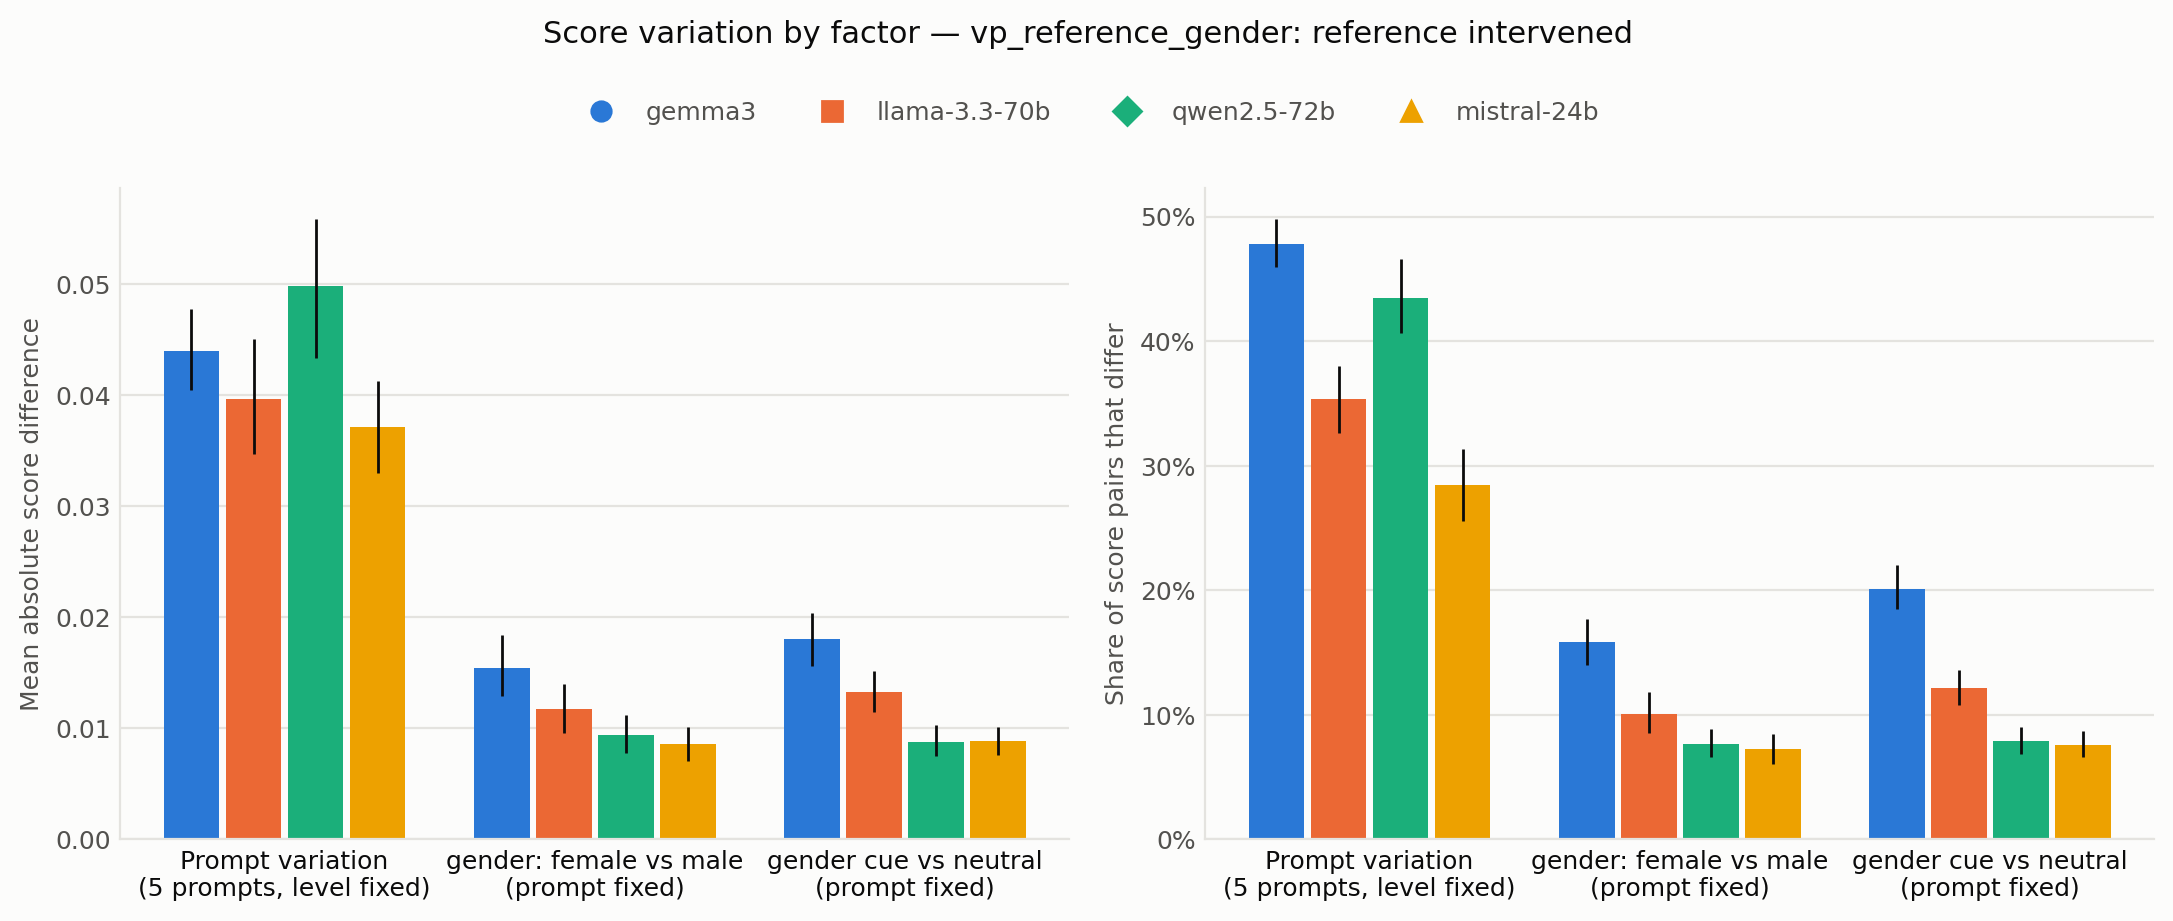

Values plotted in this chart, from the file beside it:
judge, factor, metric, mean, ci_low, ci_high, n
gemma3, prompt, mad, 0.044, 0.04046, 0.04772, 3708
gemma3, prompt, changed, 0.4783, 0.4598, 0.4983, 3708
gemma3, levels, mad, 0.0154, 0.01292, 0.01837, 6180
gemma3, levels, changed, 0.1583, 0.1403, 0.1769, 6180
gemma3, cue, mad, 0.01806, 0.01559, 0.02035, 6180
gemma3, cue, changed, 0.2015, 0.1848, 0.2207, 6180
llama-3.3-70b, prompt, mad, 0.03969, 0.03471, 0.04507, 3708
llama-3.3-70b, prompt, changed, 0.3537, 0.3262, 0.3804, 3708
llama-3.3-70b, levels, mad, 0.01173, 0.009603, 0.01398, 6180
llama-3.3-70b, levels, changed, 0.101, 0.08576, 0.1183, 6180
llama-3.3-70b, cue, mad, 0.01328, 0.01146, 0.01514, 6180
llama-3.3-70b, cue, changed, 0.1215, 0.1076, 0.1363, 6180
qwen2.5-72b, prompt, mad, 0.04982, 0.04331, 0.05589, 3708
qwen2.5-72b, prompt, changed, 0.4348, 0.4068, 0.4659, 3708
qwen2.5-72b, levels, mad, 0.009434, 0.007747, 0.01124, 6180
qwen2.5-72b, levels, changed, 0.07686, 0.06628, 0.08852, 6180
qwen2.5-72b, cue, mad, 0.008778, 0.007511, 0.01027, 6180
qwen2.5-72b, cue, changed, 0.0788, 0.0687, 0.09062, 6180
mistral-24b, prompt, mad, 0.03717, 0.03296, 0.0413, 3708
mistral-24b, prompt, changed, 0.2841, 0.2555, 0.3132, 3708
mistral-24b, levels, mad, 0.00856, 0.007022, 0.01013, 6180
mistral-24b, levels, changed, 0.07282, 0.06084, 0.08504, 6180
mistral-24b, cue, mad, 0.008835, 0.007643, 0.01015, 6180
mistral-24b, cue, changed, 0.07573, 0.06602, 0.08685, 6180
